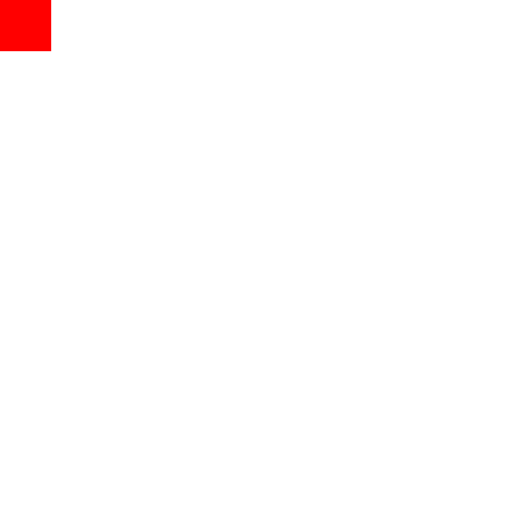
t = 0.00 s
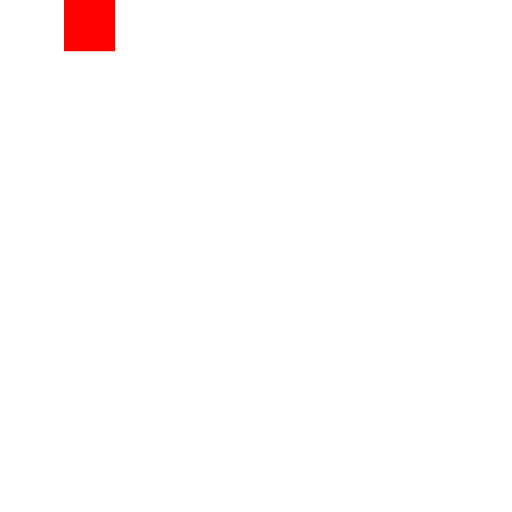
t = 0.25 s
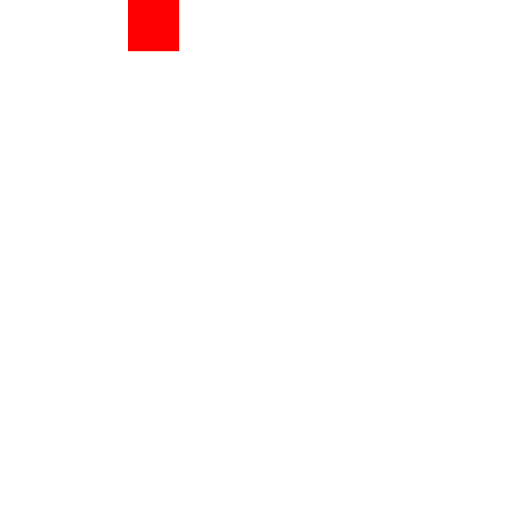
t = 0.50 s
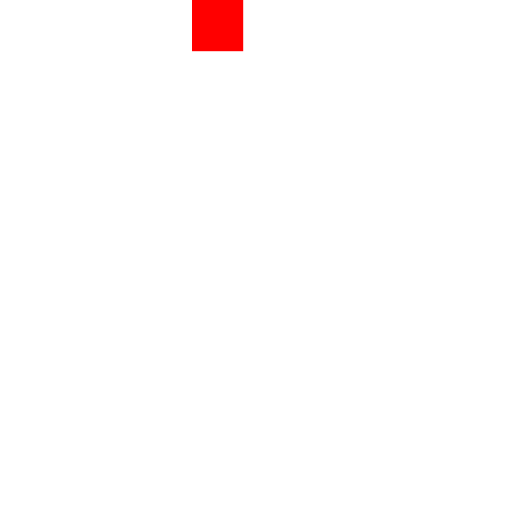
t = 0.75 s
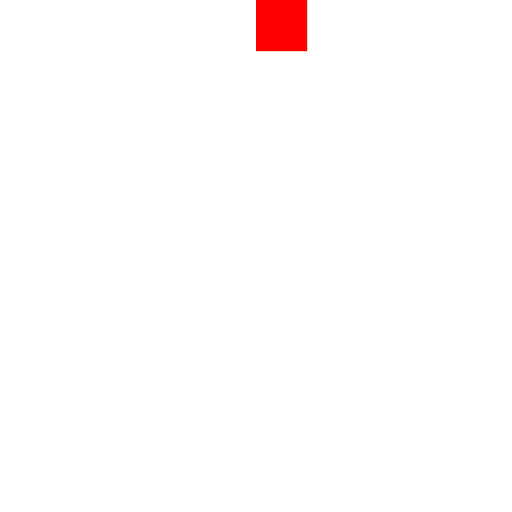
t = 1.00 s

The animated SVG that drew these frames (rendered in a browser with its animation timeline set to each time). Animation: 1 SMIL element (animateMotion=1); one cycle of 1.00 s.

<svg xmlns="http://www.w3.org/2000/svg" width="200" height="200" viewBox="0 0 200 200">
  <rect id="r" width="20" height="20" fill="red">
    <animateMotion path="M0,0 L100,0" rotate="auto" dur="1s" fill="freeze"/>
  </rect>
</svg>
